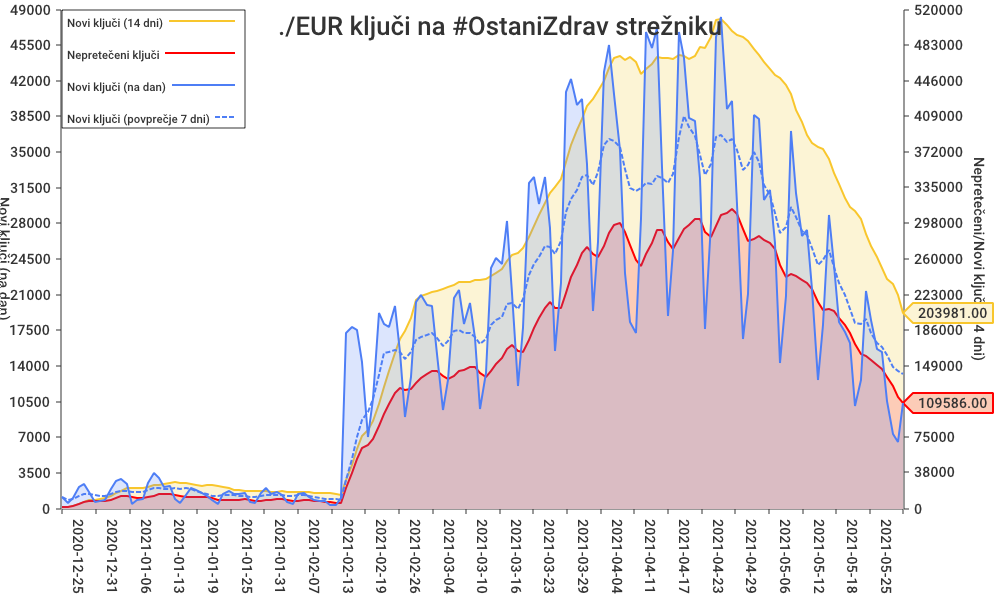

Source data for this figure (header and first rows):
date, new_key_count, total_keys, new_keys_in_last_14_days, non_expired_keys
2020-12-19, 1119, 1119, 1119, 1119
2020-12-20, 519, 1638, 1638, 1560
2020-12-21, 1068, 2706, 2706, 2515
2020-12-22, 2096, 4802, 4802, 4432
2020-12-23, 2371, 7173, 7173, 6490
2020-12-24, 1586, 8759, 8759, 7612
2020-12-25, 594, 9353, 9353, 7651
2020-12-26, 783, 10136, 10136, 7842
2020-12-27, 876, 11012, 11012, 8061
2020-12-28, 1897, 12909, 12909, 9133
2020-12-29, 2744, 15653, 15653, 10865
2020-12-30, 2900, 18553, 18553, 12543
2020-12-31, 2370, 20923, 20923, 13457
2021-01-01, 422, 21345, 21345, 12223
2021-01-02, 803, 22148, 21029, 11406
2021-01-03, 886, 23034, 21396, 10648
2021-01-04, 2549, 25583, 22877, 11564
2021-01-05, 3446, 29029, 24227, 13353
2021-01-06, 2996, 32025, 24852, 14630
2021-01-07, 2118, 34143, 25384, 14936
2021-01-08, 2171, 36314, 26961, 15181
2021-01-09, 961, 37275, 27139, 14110
2021-01-10, 524, 37799, 26787, 12598
2021-01-11, 1317, 39116, 26207, 11984
2021-01-12, 2055, 41171, 25518, 12231
2021-01-13, 1850, 43021, 24468, 12341
2021-01-14, 1500, 44521, 23598, 12146
2021-01-15, 1184, 45705, 24360, 11546
2021-01-16, 812, 46517, 24369, 10541
2021-01-17, 448, 46965, 23931, 9177
2021-01-18, 1421, 48386, 22803, 8946
2021-01-19, 1697, 50083, 21054, 9152
2021-01-20, 1457, 51540, 19515, 9222
2021-01-21, 1385, 52925, 18782, 9269
2021-01-22, 1511, 54436, 18122, 9500
2021-01-23, 654, 55090, 17815, 8832
2021-01-24, 525, 55615, 17816, 8027
2021-01-25, 1510, 57125, 18009, 8261
2021-01-26, 2019, 59144, 17973, 9042
2021-01-27, 1415, 60559, 17538, 9211
2021-01-28, 1602, 62161, 17640, 9581
2021-01-29, 1334, 63495, 17790, 9648
2021-01-30, 648, 64143, 17626, 8991
2021-01-31, 467, 64610, 17645, 8138
2021-02-01, 1375, 65985, 17599, 8263
2021-02-02, 1524, 67509, 17426, 8563
2021-02-03, 1105, 68614, 17074, 8441
2021-02-04, 863, 69477, 16552, 8097
2021-02-05, 777, 70254, 15818, 7719
2021-02-06, 733, 70987, 15897, 7288
2021-02-07, 366, 71353, 15738, 6474
2021-02-08, 364, 71717, 14592, 5737
2021-02-09, 1000, 72717, 13573, 5749
2021-02-10, 17232, 89949, 29390, 21589
2021-02-11, 17831, 107780, 45619, 37322
2021-02-12, 17510, 125290, 61795, 52035
2021-02-13, 14402, 139692, 75549, 62928
2021-02-14, 6987, 146679, 82069, 65978
2021-02-15, 10757, 157436, 91451, 72385
2021-02-16, 19204, 176640, 109131, 86447
... 98 more rows
